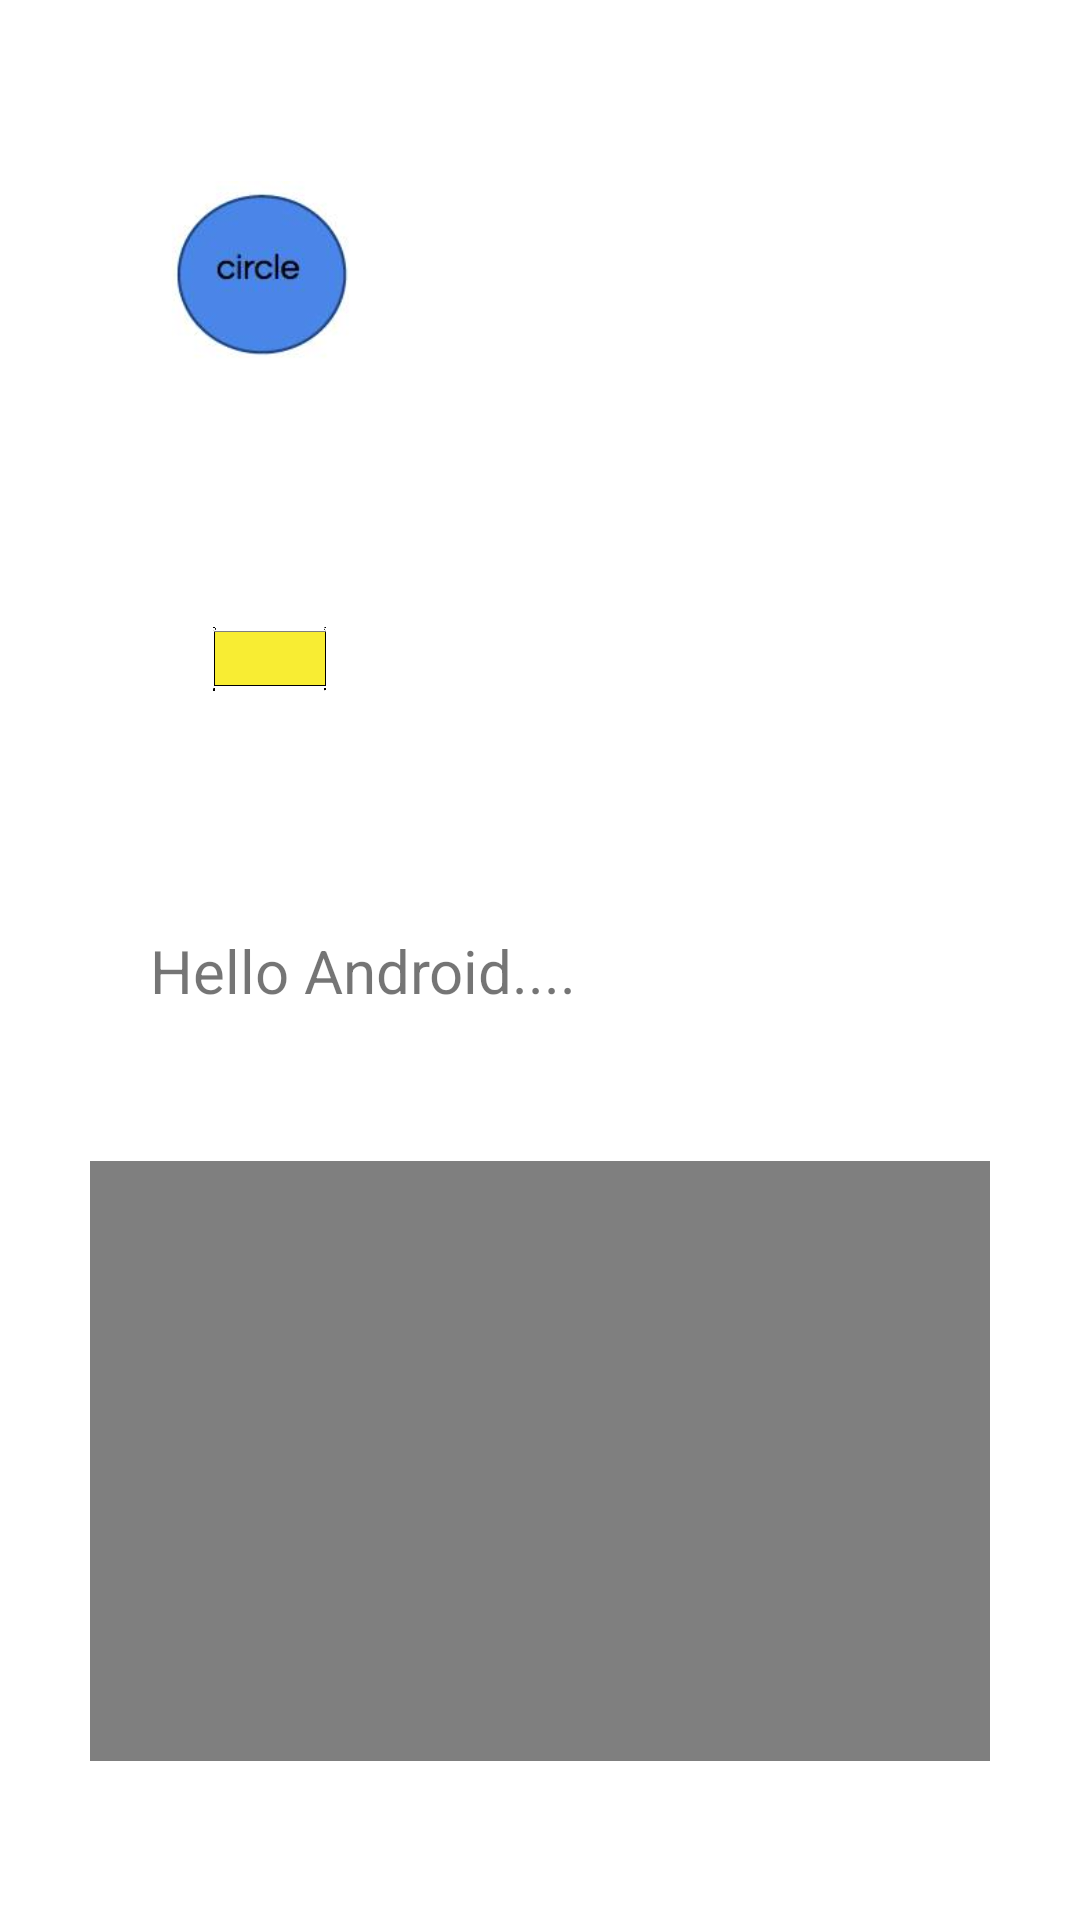

Android layout source for this screen:
<!-- AndroidManifest.xml: application theme Theme.Boofcvintegreate -->
<!-- res/layout/activity_layout.xml -->
<?xml version="1.0" encoding="utf-8"?>
<RelativeLayout
    xmlns:android="http://schemas.android.com/apk/res/android"
    xmlns:app="http://schemas.android.com/apk/res-auto"
    xmlns:tools="http://schemas.android.com/tools"
    android:id="@+id/relativelayout"
    android:layout_width="match_parent"
    android:layout_height="match_parent"
    tools:context=".LayoutActivity">

    <ImageView
        android:id="@+id/circleImageView"
        android:layout_width="80dp"
        android:layout_height="80dp"
        android:adjustViewBounds="false"
        android:src="@drawable/circle_img"
        android:layout_marginTop="50dp"
        android:layout_marginLeft="50dp"/>

    <ImageView
        android:id="@+id/rectangleImageView"
        android:layout_width="80dp"
        android:layout_height="80dp"
        android:adjustViewBounds="false"
        android:layout_below="@+id/circleImageView"
        android:src="@drawable/rectangle_img"
        android:layout_marginTop="50dp"
        android:layout_marginLeft="50dp"/>

    <TextView
        android:id="@+id/textView"
        android:layout_width="wrap_content"
        android:layout_height="wrap_content"
        android:text="Hello Android...."
        android:textSize="20sp"
        android:layout_below="@+id/rectangleImageView"
        android:layout_marginTop="50dp"
        android:layout_marginLeft="50dp"/>


    <VideoView
        android:id="@+id/videoview"
        android:layout_width="300dp"
        android:layout_height="200dp"
        android:layout_below="@+id/textView"
        android:layout_marginLeft="30dp"
        android:layout_marginTop="50dp"/>
</RelativeLayout>
<!-- resources referenced by this layout -->
<resources>
  <!-- drawable circle_img: png bitmap (drawable, 20265 bytes) -->
  <!-- drawable rectangle_img: png bitmap (drawable, 27387 bytes) -->
  <style name="Theme.Boofcvintegreate" parent="Theme.MaterialComponents.DayNight.DarkActionBar">
          
          <item name="colorPrimary">@color/purple_500</item>
          <item name="colorPrimaryVariant">@color/purple_700</item>
          <item name="colorOnPrimary">@color/white</item>
          
          <item name="colorSecondary">@color/teal_200</item>
          <item name="colorSecondaryVariant">@color/teal_700</item>
          <item name="colorOnSecondary">@color/black</item>
          
          <item name="android:statusBarColor">?attr/colorPrimaryVariant</item>
          
      </style>
  <color name="purple_500">#FF6200EE</color>
  <color name="purple_700">#FF3700B3</color>
  <color name="white">#FFFFFFFF</color>
      // new add
  <color name="teal_200">#FF03DAC5</color>
  <color name="teal_700">#FF018786</color>
  <color name="black">#FF000000</color>
</resources>
